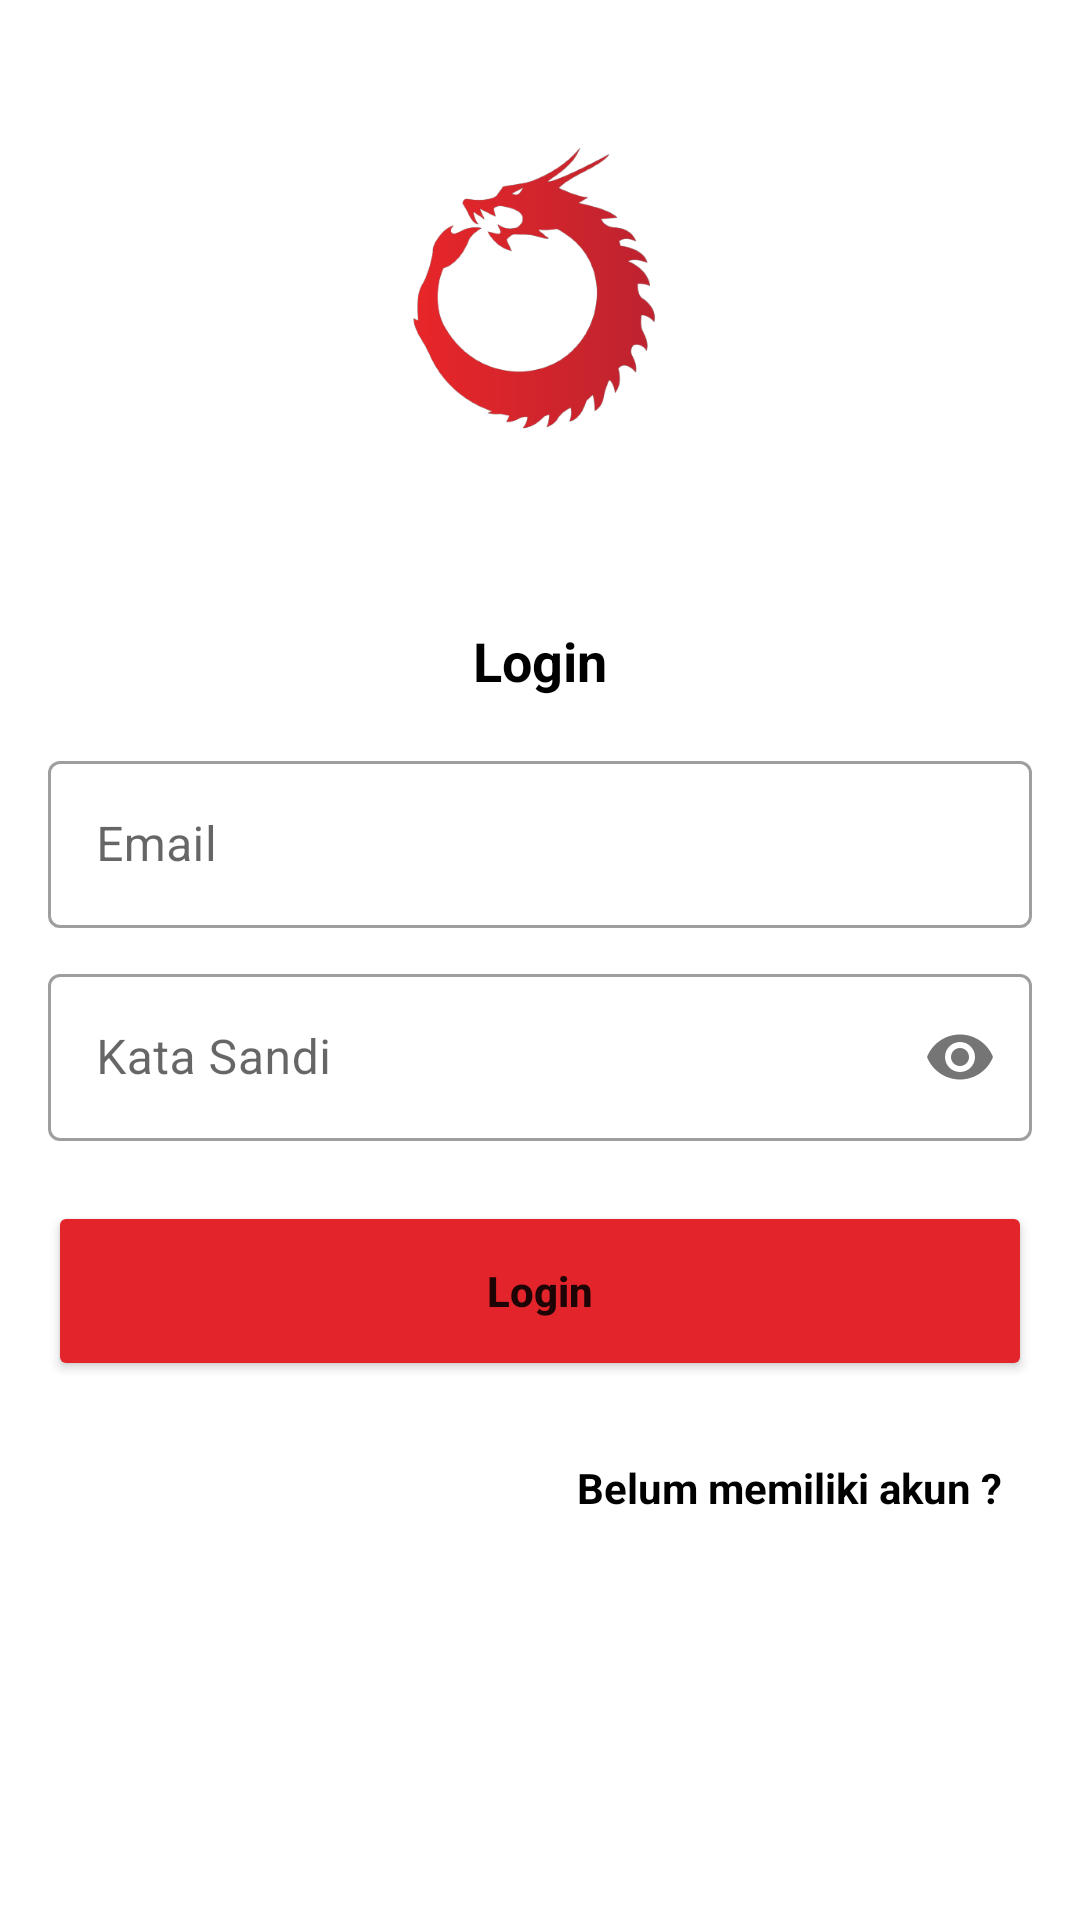

Android layout source for this screen:
<!-- AndroidManifest.xml: application theme Theme.YFound -->
<!-- res/layout/activity_login.xml -->
<?xml version="1.0" encoding="utf-8"?>
<androidx.constraintlayout.widget.ConstraintLayout xmlns:android="http://schemas.android.com/apk/res/android"
    xmlns:app="http://schemas.android.com/apk/res-auto"
    xmlns:tools="http://schemas.android.com/tools"
    android:layout_width="match_parent"
    android:layout_height="match_parent"
    tools:context=".LoginActivity">

    <ImageView
        android:id="@+id/view4"
        android:layout_width="match_parent"
        android:layout_height="0dp"
        android:contentDescription="@string/image"
        android:src="@drawable/logo_transparent"
        app:layout_constraintEnd_toEndOf="parent"
        app:layout_constraintHeight_percent="0.3"
        app:layout_constraintStart_toStartOf="parent"
        app:layout_constraintTop_toTopOf="parent" />

    <TextView
        android:id="@+id/textView"
        android:layout_width="wrap_content"
        android:layout_height="wrap_content"
        android:text="Login"
        android:textAlignment="center"
        android:textColor="@color/black"
        android:textStyle="bold"
        android:textSize="18sp"
        android:layout_marginTop="16dp"
        app:layout_constraintEnd_toEndOf="parent"
        app:layout_constraintStart_toStartOf="parent"
        app:layout_constraintTop_toBottomOf="@+id/view4" />

    <com.google.android.material.textfield.TextInputLayout
        android:id="@+id/textInputLayout"
        style="@style/Widget.MaterialComponents.TextInputLayout.OutlinedBox"
        android:layout_width="match_parent"
        android:layout_height="wrap_content"
        app:layout_constraintEnd_toEndOf="parent"
        app:layout_constraintStart_toStartOf="parent"
        android:layout_marginStart="16dp"
        android:layout_marginEnd="16dp"
        android:layout_marginTop="16dp"
        app:layout_constraintTop_toBottomOf="@+id/textView">

        <com.google.android.material.textfield.TextInputEditText
            android:id="@+id/emailEt"
            android:layout_width="match_parent"
            android:layout_height="wrap_content"
            android:hint="Email"
            android:drawablePadding="10dp"
            android:inputType="textEmailAddress" />

    </com.google.android.material.textfield.TextInputLayout>

    <com.google.android.material.textfield.TextInputLayout
        android:id="@+id/textInputLayout2"
        style="@style/Widget.MaterialComponents.TextInputLayout.OutlinedBox"
        android:layout_width="match_parent"
        android:layout_height="wrap_content"
        android:layout_marginTop="10dp"
        app:layout_constraintEnd_toEndOf="parent"
        app:layout_constraintHorizontal_bias="1.0"
        app:layout_constraintStart_toStartOf="parent"
        android:layout_marginStart="16dp"
        android:layout_marginEnd="16dp"
        app:layout_constraintTop_toBottomOf="@+id/textInputLayout"
        app:passwordToggleEnabled="true">

        <com.google.android.material.textfield.TextInputEditText
            android:id="@+id/passwordEt"
            android:layout_width="match_parent"
            android:layout_height="wrap_content"
            android:hint="Kata Sandi"
            android:drawablePadding="10dp"
            android:inputType="textPassword" />

    </com.google.android.material.textfield.TextInputLayout>


    <Button
        android:id="@+id/loginBtn"
        android:layout_width="match_parent"
        android:layout_height="60dp"
        android:text="Login"
        android:layout_marginStart="16dp"
        android:layout_marginEnd="16dp"
        android:layout_marginTop="20dp"
        android:backgroundTint="@color/primary"
        android:textAllCaps="false"
        android:textStyle="bold"
        app:layout_constraintStart_toStartOf="parent"
        app:layout_constraintTop_toBottomOf="@+id/progress_bar" />

    <TextView
        android:id="@+id/registerTv"
        android:layout_width="wrap_content"
        android:layout_height="wrap_content"
        android:layout_marginEnd="16dp"
        android:layout_marginBottom="28dp"
        android:layout_marginTop="16dp"
        android:padding="10dp"
        android:text="Belum memiliki akun ?"
        android:textColor="@color/black"
        android:textStyle="bold"
        app:layout_constraintEnd_toEndOf="parent"
        app:layout_constraintTop_toBottomOf="@+id/loginBtn" />


    <ProgressBar
        android:id="@+id/progress_bar"
        android:layout_width="wrap_content"
        android:layout_height="wrap_content"
        android:visibility="gone"
        app:layout_constraintEnd_toEndOf="parent"
        app:layout_constraintHorizontal_bias="0.498"
        app:layout_constraintStart_toStartOf="parent"
        app:layout_constraintTop_toBottomOf="@+id/textInputLayout2" />

</androidx.constraintlayout.widget.ConstraintLayout>
<!-- resources referenced by this layout -->
<resources>
  <color name="black">#FF000000</color>
  <color name="primary">#e4242b</color>
  <!-- drawable logo_transparent: png bitmap (drawable, 38852 bytes) -->
  <string name="image">image</string>
  <style name="Theme.YFound" parent="Theme.MaterialComponents.Light.DarkActionBar">
          
          <item name="colorPrimary">@color/primary</item>
          <item name="colorPrimaryVariant">@color/primary</item>
          <item name="colorOnPrimary">@color/white</item>
          
          <item name="colorSecondary">@color/teal_200</item>
          <item name="colorSecondaryVariant">@color/teal_700</item>
          <item name="colorOnSecondary">@color/black</item>
          
          <item name="android:statusBarColor" tools:targetApi="l">?attr/colorPrimaryVariant</item>
          
      </style>
  <color name="white">#FFFFFFFF</color>
  <color name="teal_200">#FF03DAC5</color>
  <color name="teal_700">#FF018786</color>
</resources>
